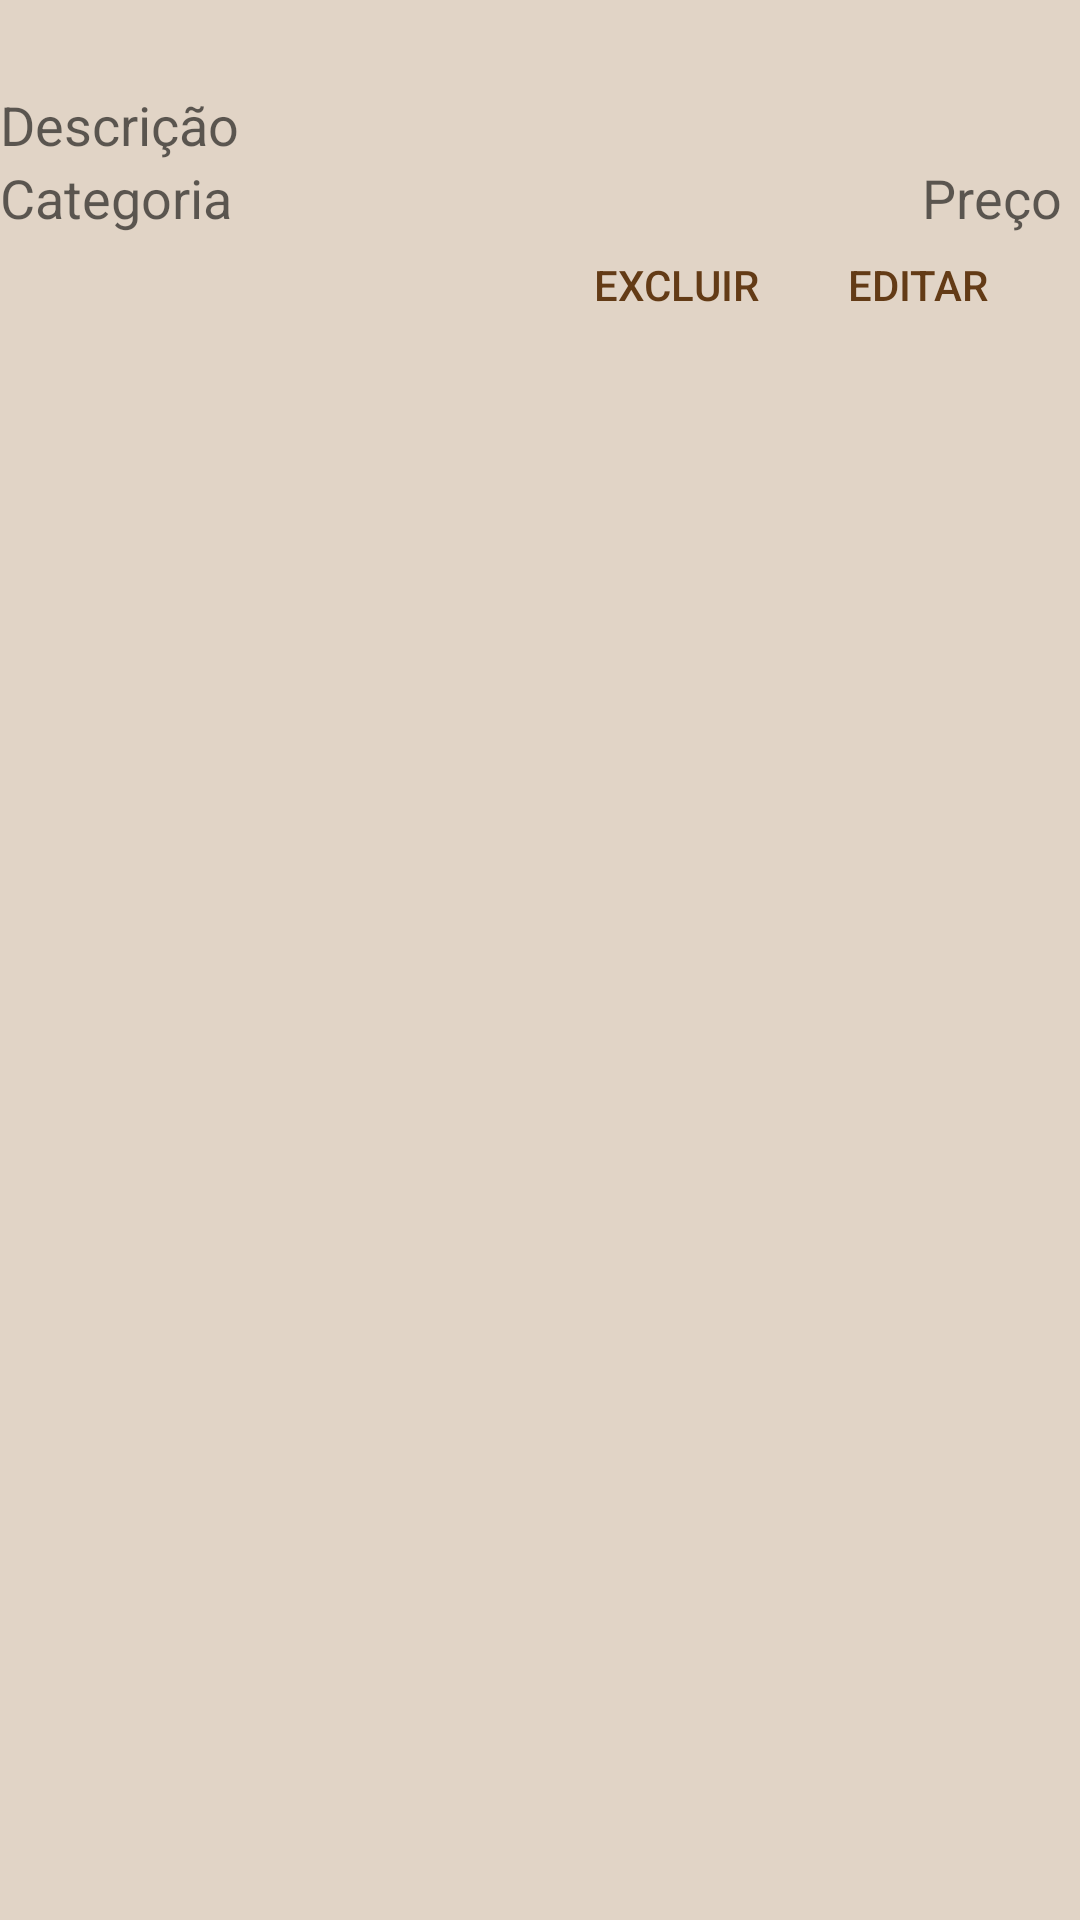

Here is an Android app screen rendered from its layout file. Give the layout XML and the strings, colors and styles it references.
<!-- AndroidManifest.xml: application theme Theme.Bakeryapp -->
<!-- res/layout/activity_manager_row.xml -->
<?xml version="1.0" encoding="utf-8"?>

<androidx.appcompat.widget.LinearLayoutCompat xmlns:android="http://schemas.android.com/apk/res/android"
    android:orientation="vertical"
    android:layout_width="fill_parent"
    android:layout_height="fill_parent"
    android:background="@color/bege_claro">

    <androidx.appcompat.widget.AppCompatTextView
        android:layout_width="wrap_content"
        android:layout_height="wrap_content"
        android:textAppearance="?android:attr/textAppearanceLarge"
        android:textColor="@color/marrom"
        android:id="@+id/textViewNome" />

    <androidx.appcompat.widget.AppCompatTextView
        android:layout_width="wrap_content"
        android:layout_height="wrap_content"
        android:textAppearance="?android:attr/textAppearanceMedium"
        android:text="@string/descricao"
        android:id="@+id/textViewDescricao" />

    <androidx.appcompat.widget.LinearLayoutCompat
        android:orientation="horizontal"
        android:layout_width="match_parent"
        android:layout_height="wrap_content">
        <androidx.appcompat.widget.AppCompatTextView
            android:layout_width="wrap_content"
            android:layout_height="wrap_content"
            android:textAppearance="?android:attr/textAppearanceMedium"
            android:text="@string/categoria"
            android:id="@+id/textViewCategoria" />
        <androidx.appcompat.widget.AppCompatTextView
            android:layout_width="match_parent"
            android:layout_height="match_parent"
            android:layout_marginLeft="230dp"
            android:textAppearance="?android:attr/textAppearanceMedium"
            android:text="@string/preco"
            android:id="@+id/textViewPreco" />
    </androidx.appcompat.widget.LinearLayoutCompat>
    <RelativeLayout
        android:orientation="horizontal"
        android:layout_width="match_parent"
        android:layout_height="wrap_content">


        <androidx.appcompat.widget.AppCompatButton
            style="?android:attr/buttonStyleSmall"
            android:layout_width="wrap_content"
            android:layout_height="wrap_content"
            android:text="@string/excluir"
            android:id="@+id/buttonExcluir"
            android:background="@android:color/transparent"
            android:layout_alignParentTop="true"
            android:layout_toLeftOf="@+id/buttonEditar"
            android:layout_toStartOf="@+id/buttonEditar"
            android:layout_marginRight="29dp"
            android:layout_marginEnd="29dp"
            android:layout_alignBottom="@+id/buttonEditar"
            android:textColor="@color/marrom" />

        <androidx.appcompat.widget.AppCompatButton
            style="?android:attr/buttonStyleSmall"
            android:layout_width="wrap_content"
            android:layout_height="34dp"
            android:text="@string/editar"
            android:id="@+id/buttonEditar"
            android:background="@android:color/transparent"
            android:layout_alignParentTop="true"
            android:layout_alignParentRight="true"
            android:layout_alignParentEnd="true"
            android:layout_marginRight="30dp"
            android:layout_marginEnd="30dp"
            android:textColor="@color/marrom"/>
    </RelativeLayout>
</androidx.appcompat.widget.LinearLayoutCompat>
<!-- resources referenced by this layout -->
<resources>
  <color name="bege_claro">#E1D4C6</color>
  <color name="marrom">#633B16</color>
  <string name="categoria">Categoria</string>
  <string name="descricao">Descrição</string>
  <string name="editar">Editar</string>
  <string name="excluir">excluir</string>
  <string name="preco">Preço</string>
  <style name="Theme.Bakeryapp" parent="Theme.MaterialComponents.DayNight.DarkActionBar">
          
          <item name="colorPrimary">@color/marrom</item>
          <item name="colorPrimaryVariant">@color/bege_escuro</item>
          <item name="colorOnPrimary">@color/white</item>
          
          <item name="colorSecondary">@color/bege_medio</item>
          <item name="colorSecondaryVariant">@color/bege_claro</item>
          <item name="colorOnSecondary">@color/black</item>
          
          <item name="android:statusBarColor" tools:targetApi="l">?attr/colorPrimaryVariant</item>
          
      </style>
  <color name="bege_escuro">#A27B57</color>
  <color name="white">#FFFFFFFF</color>
  <color name="bege_medio">#C4B09D</color>
  <color name="black">#FF000000</color>
</resources>
